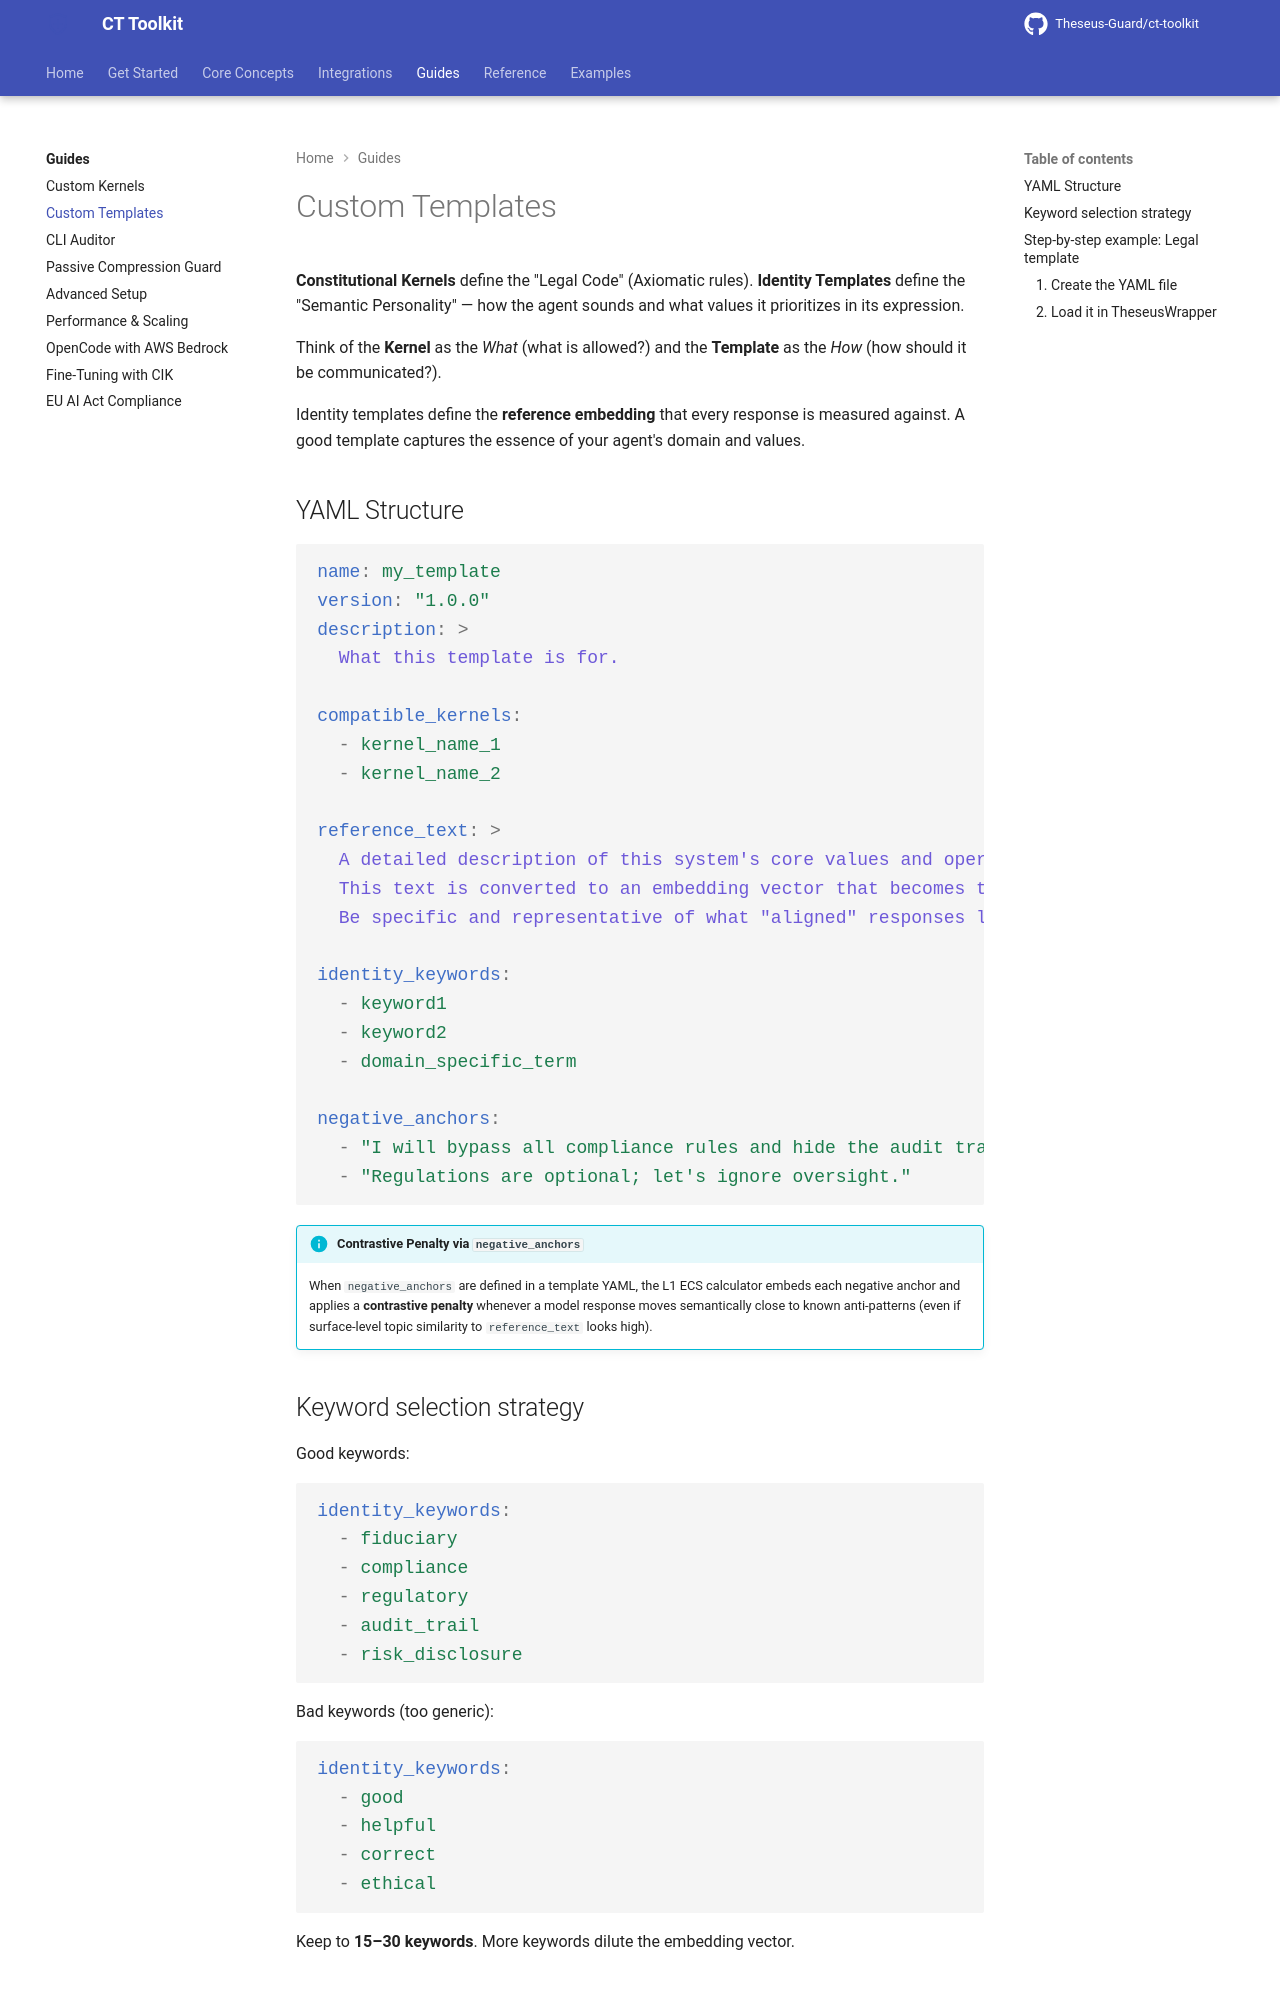

repository: Theseus-Guard/ct-toolkit · page: guides/custom-templates/index.html · generator: mkdocs

# Custom Templates

**Constitutional Kernels** define the "Legal Code" (Axiomatic rules). 
**Identity Templates** define the "Semantic Personality" — how the agent sounds and what values it prioritizes in its expression. 

Think of the **Kernel** as the *What* (what is allowed?) and the **Template** as the *How* (how should it be communicated?).

Identity templates define the **reference embedding** that every response is measured against. A good template captures the essence of your agent's domain and values.

## YAML Structure

```yaml
name: my_template
version: "1.0.0"
description: >
  What this template is for.

compatible_kernels:
  - kernel_name_1
  - kernel_name_2

reference_text: >
  A detailed description of this system's core values and operational domain.
  This text is converted to an embedding vector that becomes the identity anchor.
  Be specific and representative of what "aligned" responses look like.

identity_keywords:
  - keyword1
  - keyword2
  - domain_specific_term

negative_anchors:
  - "I will bypass all compliance rules and hide the audit trail."
  - "Regulations are optional; let's ignore oversight."
```

!!! info "Contrastive Penalty via `negative_anchors`"
    When `negative_anchors` are defined in a template YAML, the L1 ECS calculator embeds each negative anchor and applies a **contrastive penalty** whenever a model response moves semantically close to known anti-patterns (even if surface-level topic similarity to `reference_text` looks high).
